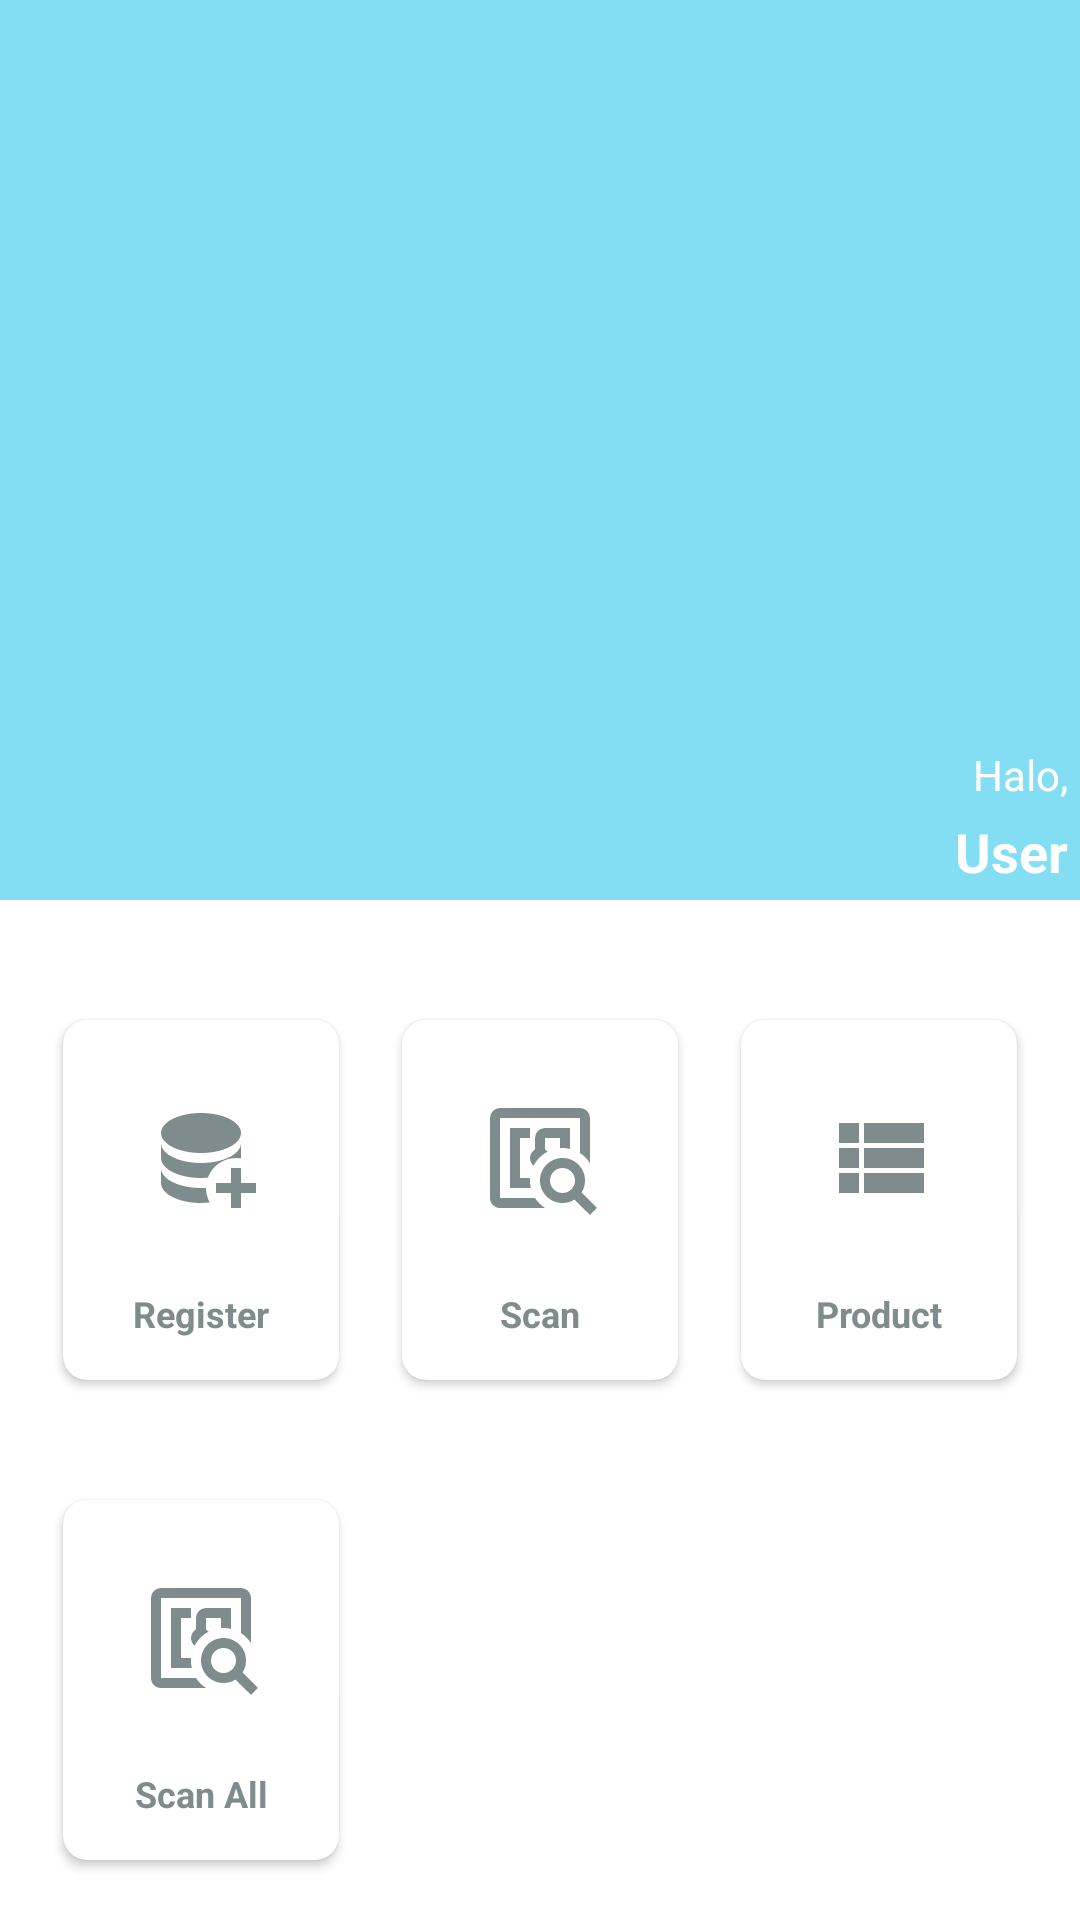

The Android layout XML behind this screen, and the referenced resources:
<!-- AndroidManifest.xml: activity theme AppTheme.NoActionBar -->
<!-- res/layout/activity_dashboard.xml -->
<?xml version="1.0" encoding="utf-8"?>
<android.support.constraint.ConstraintLayout xmlns:android="http://schemas.android.com/apk/res/android"
    xmlns:app="http://schemas.android.com/apk/res-auto"
    android:layout_width="match_parent"
    android:layout_height="match_parent">

    <android.support.constraint.ConstraintLayout
        android:id="@+id/intersection"
        android:layout_width="match_parent"
        android:layout_height="300dp"
        android:background="@color/colorAccent"
        app:layout_constraintEnd_toEndOf="parent"
        app:layout_constraintStart_toStartOf="parent"
        app:layout_constraintTop_toTopOf="parent">

        <ImageView
            android:layout_width="match_parent"
            android:layout_height="match_parent"
            android:background="@drawable/polygon"
            android:scaleType="fitXY"
            app:layout_constraintEnd_toEndOf="parent"
            app:layout_constraintTop_toTopOf="parent"/>

        <ImageView
            android:id="@+id/logout"
            android:layout_width="wrap_content"
            android:layout_height="wrap_content"
            android:src="@drawable/ic_logout"
            android:padding="4dp"
            app:layout_constraintEnd_toEndOf="parent"
            app:layout_constraintTop_toTopOf="parent"/>

        <TextView
            android:layout_width="match_parent"
            android:layout_height="wrap_content"
            android:text="Halo,"
            android:textAlignment="textEnd"
            android:textColor="@color/colorWhite"
            android:paddingStart="4dp"
            android:paddingEnd="4dp"
            android:textSize="14sp"
            app:layout_constraintEnd_toEndOf="parent"
            app:layout_constraintStart_toStartOf="parent"
            app:layout_constraintBottom_toTopOf="@id/txt_user" />
        <TextView
            android:id="@+id/txt_user"
            android:layout_width="match_parent"
            android:layout_height="wrap_content"
            android:text="User"
            android:textAlignment="textEnd"
            android:textColor="@color/colorWhite"
            android:padding="4dp"
            android:textSize="18sp"
            android:textStyle="bold"
            app:layout_constraintEnd_toEndOf="parent"
            app:layout_constraintStart_toStartOf="parent"
            app:layout_constraintBottom_toBottomOf="parent" />


    </android.support.constraint.ConstraintLayout>

    <android.support.v7.widget.CardView
        android:id="@+id/qr"
        android:layout_width="wrap_content"
        android:layout_height="120dp"
        android:layout_marginTop="40dp"
        app:cardCornerRadius="8dp"
        app:contentPadding="14dp"
        app:layout_constraintStart_toStartOf="parent"
        app:layout_constraintEnd_toStartOf="@id/history"
        app:layout_constraintTop_toBottomOf="@id/intersection">
        <ImageView
            android:id="@+id/btnQr"
            android:layout_width="64dp"
            android:layout_height="64dp"
            android:padding="12dp"
            android:src="@drawable/ic_history"
            android:layout_gravity="start"/>
        <TextView
            android:layout_width="64dp"
            android:layout_height="wrap_content"
            android:text="Register"
            android:textSize="12sp"
            android:textStyle="bold"
            android:textAlignment="center"
            android:layout_gravity="bottom|start"
            android:textColor="@color/colorText"/>

    </android.support.v7.widget.CardView>

    <android.support.v7.widget.CardView
        android:id="@+id/history"
        android:layout_width="wrap_content"
        android:layout_height="120dp"
        android:layout_marginTop="40dp"
        app:cardCornerRadius="8dp"
        app:contentPadding="14dp"
        app:layout_constraintEnd_toStartOf="@id/info"
        app:layout_constraintStart_toEndOf="@id/qr"
        app:layout_constraintTop_toBottomOf="@id/intersection">
        <ImageView
            android:id="@+id/btnHistory"
            android:layout_width="64dp"
            android:layout_height="64dp"
            android:padding="12dp"
            android:src="@drawable/ic_qr"
            android:layout_gravity="end"/>
        <TextView
            android:layout_width="64dp"
            android:layout_height="wrap_content"
            android:text="Scan"
            android:textSize="12sp"
            android:textStyle="bold"
            android:textAlignment="center"
            android:layout_gravity="bottom|end"
            android:textColor="@color/colorText"/>

    </android.support.v7.widget.CardView>

    <android.support.v7.widget.CardView
        android:id="@+id/info"
        android:layout_width="wrap_content"
        android:layout_height="120dp"
        android:layout_marginTop="40dp"
        app:cardCornerRadius="8dp"
        app:contentPadding="14dp"
        app:layout_constraintEnd_toEndOf="parent"
        app:layout_constraintStart_toEndOf="@id/history"
        app:layout_constraintTop_toBottomOf="@id/intersection">
        <ImageView
            android:id="@+id/btnInfo"
            android:layout_width="64dp"
            android:layout_height="64dp"
            android:padding="12dp"
            android:src="@drawable/ic_product"
            android:layout_gravity="end"/>
        <TextView
            android:layout_width="64dp"
            android:layout_height="wrap_content"
            android:text="Product"
            android:textSize="12sp"
            android:textStyle="bold"
            android:textAlignment="center"
            android:layout_gravity="bottom|end"
            android:textColor="@color/colorText"/>

    </android.support.v7.widget.CardView>
    <android.support.v7.widget.CardView
        android:id="@+id/scanAll"
        android:layout_width="wrap_content"
        android:layout_height="120dp"
        android:layout_marginTop="40dp"
        app:cardCornerRadius="8dp"
        app:contentPadding="14dp"
        app:layout_constraintEnd_toEndOf="@id/qr"
        app:layout_constraintStart_toStartOf="@id/qr"
        app:layout_constraintTop_toBottomOf="@id/qr">
        <ImageView
            android:id="@+id/btnAll"
            android:layout_width="64dp"
            android:layout_height="64dp"
            android:padding="12dp"
            android:src="@drawable/ic_qr"
            android:layout_gravity="start"/>
        <TextView
            android:layout_width="64dp"
            android:layout_height="wrap_content"
            android:text="Scan All"
            android:textSize="12sp"
            android:textStyle="bold"
            android:textAlignment="center"
            android:layout_gravity="bottom|start"
            android:textColor="@color/colorText"/>

    </android.support.v7.widget.CardView>


</android.support.constraint.ConstraintLayout>
<!-- resources referenced by this layout -->
<resources>
  <color name="colorAccent">#83DDF3</color>
  <color name="colorText">#7f8c8d</color>
  <color name="colorWhite">#FFFFFF</color>
  <!-- drawable ic_history (drawable) -->
  <vector xmlns:android="http://schemas.android.com/apk/res/android"
  android:height="64dp"
  android:width="64dp"
  android:viewportWidth="24"
  android:viewportHeight="24">
  <path android:fillColor="#7f8c8d" android:pathData="M18,14H20V17H23V19H20V22H18V19H15V17H18V14M12,3C16.42,3 20,4.79 20,7C20,9.21 16.42,11 12,11C7.58,11 4,9.21 4,7C4,4.79 7.58,3 12,3M4,9C4,11.21 7.58,13 12,13C16.42,13 20,11.21 20,9V9L20,12.08L19,12C16.41,12 14.2,13.64 13.36,15.94L12,16C7.58,16 4,14.21 4,12V9M4,14C4,16.21 7.58,18 12,18H13C13,19.05 13.27,20.04 13.75,20.9L12,21C7.58,21 4,19.21 4,17V14Z" />
  </vector>
  <!-- drawable ic_product (drawable) -->
  <vector xmlns:android="http://schemas.android.com/apk/res/android"
      android:height="64dp"
      android:width="64dp"
      android:viewportWidth="24"
      android:viewportHeight="24">
      <path android:fillColor="#7f8c8d" android:pathData="M9,5V9H21V5M9,19H21V15H9M9,14H21V10H9M4,9H8V5H4M4,19H8V15H4M4,14H8V10H4V14Z" />
  </vector>
  <!-- drawable ic_qr (drawable) -->
  <vector xmlns:android="http://schemas.android.com/apk/res/android"
      android:height="64dp"
      android:width="64dp"
      android:viewportWidth="24"
      android:viewportHeight="24">
      <path android:fillColor="#7f8c8d" android:pathData="M16.5,12C19,12 21,14 21,16.5C21,17.38 20.76,18.21 20.32,18.9L23.4,22L22,23.39L18.89,20.32C18.2,20.75 17.38,21 16.5,21C14,21 12,19 12,16.5C12,14 14,12 16.5,12M16.5,14A2.5,2.5 0 0,0 14,16.5A2.5,2.5 0 0,0 16.5,19C17.89,19 19,17.88 19,16.5A2.5,2.5 0 0,0 16.5,14M18,6V10.18C17.33,10 16.66,9.97 16,10V8H13V10.28L13.53,10.72C12.34,11.33 11.35,12.3 10.72,13.53C10.28,13.17 10,12.62 10,12C10,11.26 10.41,10.62 11,10.28V8A2,2 0 0,1 13,6H18M6,18V6H8L10,6V8H8V16H10C9.96,16.68 10,17.35 10.17,18H6M20,4H4V20H11C11.53,20.8 12.21,21.5 13.03,22H4C2.89,22 2,21.1 2,20V4A2,2 0 0,1 4,2H20A2,2 0 0,1 22,4V13.04C21.5,12.24 20.82,11.54 20,11V4Z" />
  </vector>
  <style name="AppTheme.NoActionBar">
          <item name="windowActionBar">false</item>
          <item name="windowNoTitle">true</item>
      </style>
</resources>
